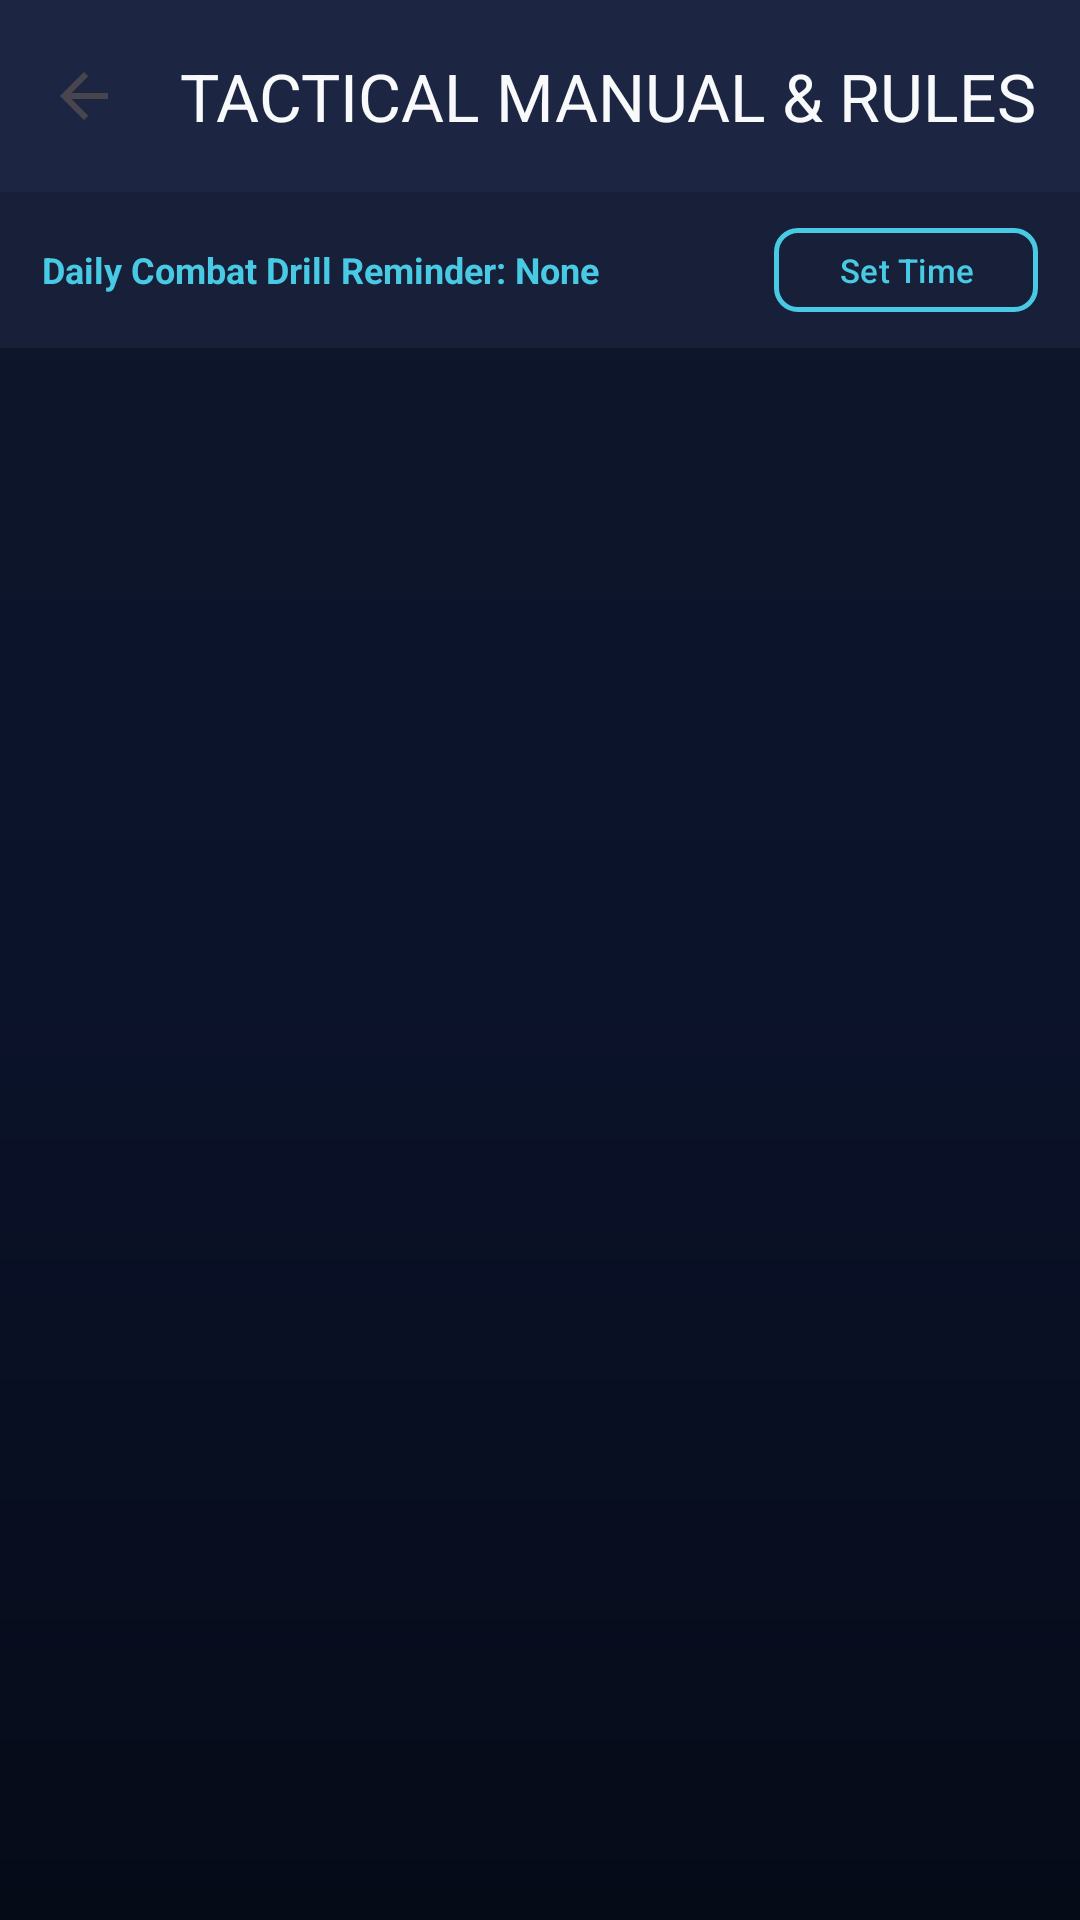

Android layout source for this screen:
<!-- AndroidManifest.xml: application theme Theme.BATTLEFLEET -->
<!-- res/layout/activity_rules.xml -->
<?xml version="1.0" encoding="utf-8"?>
<LinearLayout xmlns:android="http://schemas.android.com/apk/res/android"
    xmlns:app="http://schemas.android.com/apk/res-auto"
    android:layout_width="match_parent"
    android:layout_height="match_parent"
    android:background="@drawable/bg_gradient_navy"
    android:orientation="vertical">

    <com.google.android.material.appbar.MaterialToolbar
        android:id="@+id/toolbar_rules"
        android:layout_width="match_parent"
        android:layout_height="?attr/actionBarSize"
        android:background="@color/navy_secondary"
        app:navigationIcon="?attr/homeAsUpIndicator"
        app:title="TACTICAL MANUAL &amp; RULES"
        app:titleTextColor="@color/text_primary" />

    
    <LinearLayout
        android:layout_width="match_parent"
        android:layout_height="wrap_content"
        android:background="@color/navy_card"
        android:gravity="center_vertical"
        android:orientation="horizontal"
        android:paddingHorizontal="14dp"
        android:paddingVertical="8dp">

        <TextView
            android:id="@+id/tv_drill_reminder"
            android:layout_width="0dp"
            android:layout_height="wrap_content"
            android:layout_weight="1"
            android:text="Daily Combat Drill Reminder: None"
            android:textColor="@color/radar_cyan"
            android:textSize="12sp"
            android:textStyle="bold" />

        <com.google.android.material.button.MaterialButton
            android:id="@+id/btn_set_reminder_time"
            style="@style/TacticalButton.Outline"
            android:layout_width="wrap_content"
            android:layout_height="36dp"
            android:paddingHorizontal="12dp"
            android:text="Set Time"
            android:textSize="11sp" />
    </LinearLayout>

    
    <ListView
        android:id="@+id/lv_rules"
        android:layout_width="match_parent"
        android:layout_height="match_parent"
        android:divider="@color/navy_stroke"
        android:dividerHeight="1dp"
        android:padding="8dp" />

</LinearLayout>
<!-- resources referenced by this layout -->
<resources>
  <color name="navy_card">#172038</color>
  <color name="navy_secondary">#1C2541</color>
  <color name="navy_stroke">#33446B</color>
  <color name="radar_cyan">#48CAE4</color>
  <color name="text_primary">#F8F9FA</color>
  <!-- drawable bg_gradient_navy (drawable) -->
  <?xml version="1.0" encoding="utf-8"?>
  <shape xmlns:android="http://schemas.android.com/apk/res/android"
      android:shape="rectangle">
      <gradient
          android:angle="270"
          android:startColor="#0F172A"
          android:centerColor="#0B132B"
          android:endColor="#060B18"
          android:type="linear" />
  </shape>
  <style name="TacticalButton.Outline" parent="Widget.Material3.Button.OutlinedButton">
          <item name="strokeColor">@color/radar_cyan</item>
          <item name="strokeWidth">1.5dp</item>
          <item name="android:textColor">@color/radar_cyan</item>
          <item name="cornerRadius">8dp</item>
      </style>
  <style name="Theme.BATTLEFLEET" parent="Base.Theme.BATTLEFLEET" />
  <style name="Base.Theme.BATTLEFLEET" parent="Theme.Material3.DayNight.NoActionBar">
          <item name="colorPrimary">@color/radar_cyan</item>
          <item name="colorOnPrimary">@color/navy_abyssal</item>
          <item name="colorPrimaryContainer">@color/navy_surface</item>
          <item name="colorOnPrimaryContainer">@color/text_primary</item>
          <item name="colorSecondary">@color/gold_rank</item>
          <item name="colorOnSecondary">@color/navy_abyssal</item>
          <item name="colorSurface">@color/navy_card</item>
          <item name="colorOnSurface">@color/text_primary</item>
          <item name="android:statusBarColor">@color/navy_abyssal</item>
          <item name="android:navigationBarColor">@color/navy_abyssal</item>
          <item name="android:windowBackground">@color/navy_abyssal</item>
          <item name="materialAlertDialogTheme">@style/TacticalAlertDialogTheme</item>
          <item name="alertDialogTheme">@style/TacticalAlertDialogTheme</item>
      </style>
  <color name="navy_abyssal">#080E1E</color>
  <color name="navy_surface">#243254</color>
  <color name="gold_rank">#FFB703</color>
  <style name="TacticalAlertDialogTheme" parent="ThemeOverlay.Material3.MaterialAlertDialog">
          <item name="colorSurface">@color/navy_card</item>
          <item name="colorOnSurface">@color/text_primary</item>
          <item name="colorOnSurfaceVariant">@color/text_secondary</item>
          <item name="colorPrimary">@color/radar_cyan</item>
          <item name="buttonBarPositiveButtonStyle">@style/TacticalDialogPositiveButton</item>
          <item name="buttonBarNegativeButtonStyle">@style/TacticalDialogNegativeButton</item>
      </style>
  <color name="text_secondary">#94A3B8</color>
  <style name="TacticalDialogPositiveButton" parent="Widget.Material3.Button.TextButton.Dialog">
          <item name="android:textColor">@color/radar_cyan</item>
          <item name="android:textStyle">bold</item>
      </style>
  <style name="TacticalDialogNegativeButton" parent="Widget.Material3.Button.TextButton.Dialog">
          <item name="android:textColor">@color/text_secondary</item>
      </style>
</resources>
